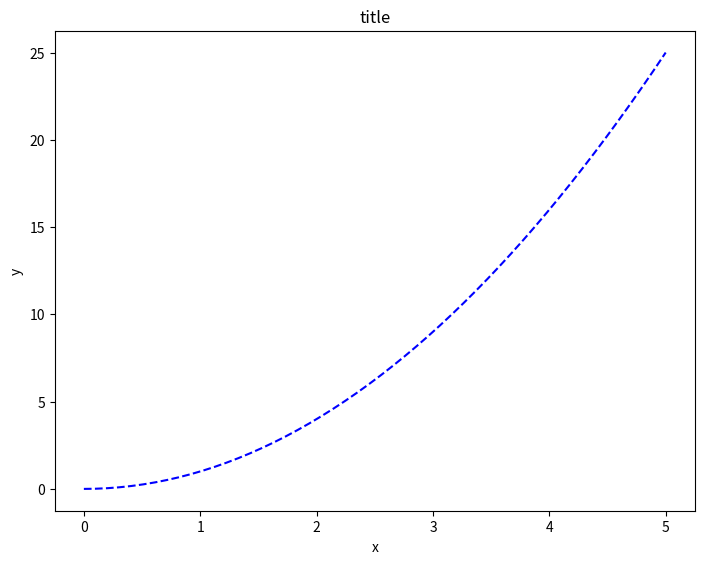
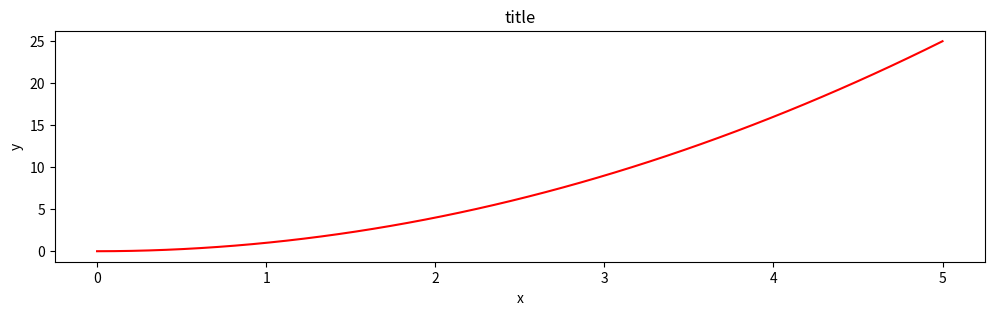

The script that saved these images, in order:
import numpy as np

def randomization(n):
    """
    Arg:
      n - an integer
    Returns:
      A - a randomly-generated nx1 Numpy array.
    """
    return np.random.random([n, 1])

def operations(h, w):
    """
    Takes two inputs, h and w, and makes two Numpy arrays A and B of size
    h x w, and returns A, B, and s, the sum of A and B.

    Arg:
      h - an integer describing the height of A and B
      w - an integer describing the width of A and B
    Returns (in this order):
      A - a randomly-generated h x w Numpy array.
      B - a randomly-generated h x w Numpy array.
      s - the sum of A and B.
    """
    A = np.random.random([h, w])
    B = np.random.random([h, w])
    return A, B, A+B
    


def norm(A, B):
    """
    Takes two Numpy column arrays, A and B, and returns the L2 norm of their
    sum.

    Arg:
      A - a Numpy array
      B - a Numpy array
    Returns:
      s - the L2 norm of A+B.
    """
    return np.linalg.norm(A+B)



def neural_network(inputs, weights):
    """
     Takes an input vector and runs it through a 1-layer neural network
     with a given weight matrix and returns the output.

     Arg:
       inputs - 2 x 1 NumPy array
       weights - 2 x 1 NumPy array
     Returns (in this order):
       out - a 1 x 1 NumPy array, representing the output of the neural network
    """
    return np.tanh(np.dot(weights.T, inputs))

A = np.random.random([2,1])
B = np.random.random([2,1])

#print(neural_network(A,B))

def scalar_function(x, y):
    """
    Returns the f(x,y) defined in the problem statement.
    """
    
    if x <= y:
        return x*y
    else:
        return x/y

#print(scalar_function(2, 3))

def vector_function(x, y):
    """
    Make sure vector_function can deal with vector input x,y 
    """
    f = np.vectorize(scalar_function)
    return f(x, y)

    
C = np.random.random([1,6]) * 5
# print(C)
# print(vector_function(C, 3))

import matplotlib.pyplot as plt

x = np.linspace(0, 5)
print(x)
y = x ** 2

fig = plt.figure()

axes = fig.add_axes([1, 1, 1, 1]) # left, bottom, width, height (range 0 to 1)

axes.plot(x, y, 'b--')

axes.set_xlabel('x')
axes.set_ylabel('y')
axes.set_title('title')

fig, axes = plt.subplots(figsize=(12,3))



axes.plot(x, y, 'r')
axes.set_xlabel('x')
axes.set_ylabel('y')
axes.set_title('title');